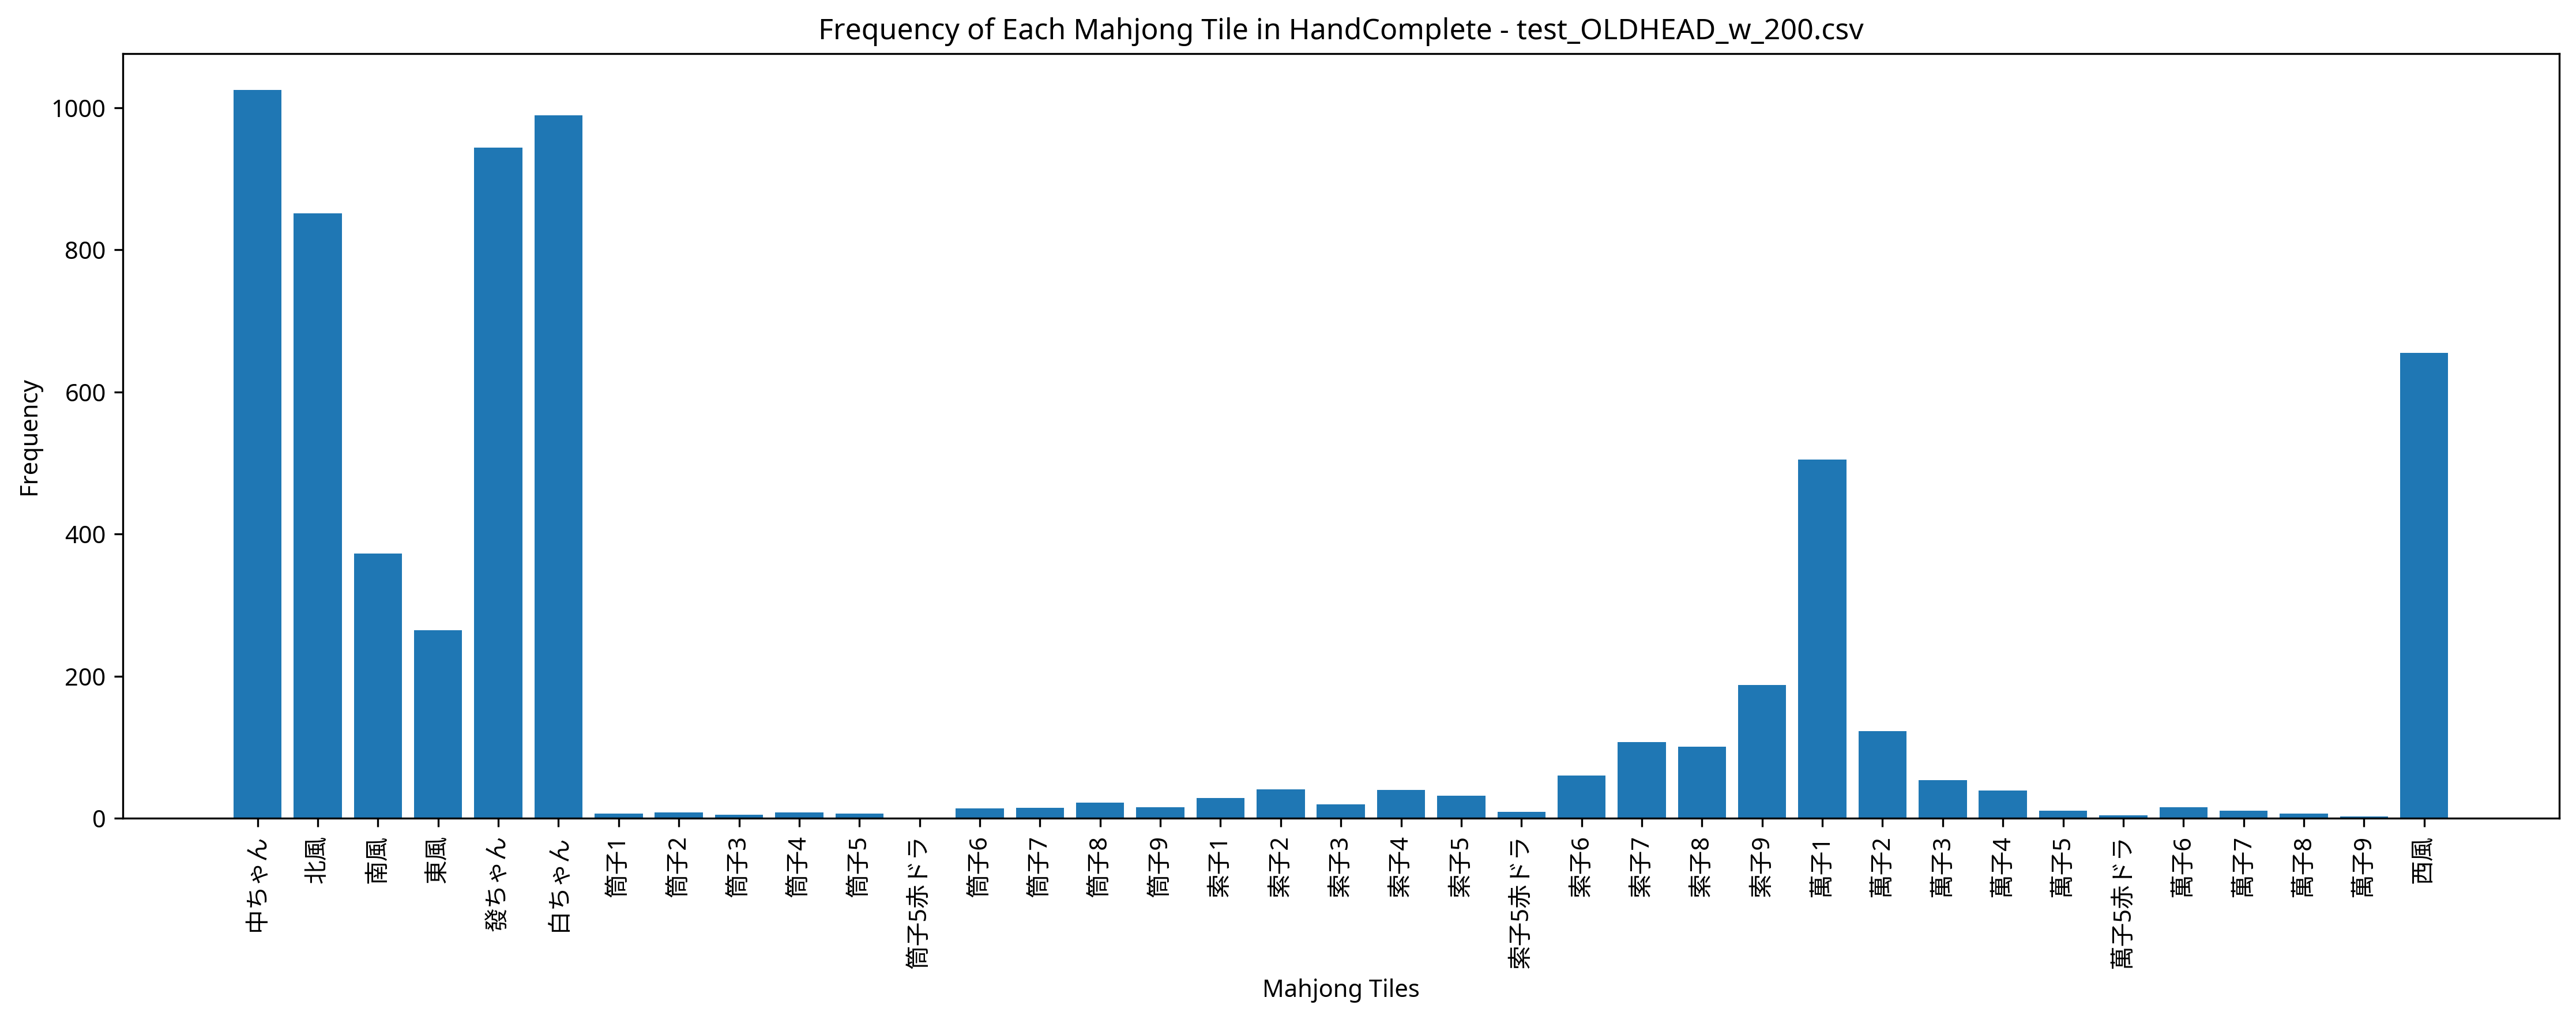

The file beside this chart, header and first rows:
Episode, Seat, Score, Turn, Yaku, MZ_Score, TEZ_Score, TAZ_Score, Tenpai, HandComplete, AgariRate
1, South, 0, 56, , 0, 0, 0, 0, 萬子5 筒子4 西風 北風 北風 白ちゃん 發ちゃん 中ちゃん 中ちゃん 中ちゃ…, 0.000
2, West, 0, 55, , 0, 0, 0, 0, 筒子3 索子6 西風 北風 北風 北風 北風 白ちゃん 白ちゃん 白ちゃん 發ち…, 0.000
3, North, 8000, 46, 發 中 対々和 混一色, 0, 0, 0, 0, 北風 北風 發ちゃん 發ちゃん 發ちゃん | 萬子4 萬子4 萬子4 南風 南風…, 33.33
4, South, 0, 57, , 0, 0, 0, 0, 白ちゃん 白ちゃん 發ちゃん 發ちゃん | 索子9 索子9 索子9 東風 東風 …, 25
5, West, 0, 56, , 0, 0, 0, 0, 萬子7 索子2 索子4 南風 南風 南風 北風 白ちゃん 中ちゃん 中ちゃん |…, 20
6, North, 16000, 48, 發 混全帯么九 対々和 混一色 混老頭, 0, 0, 0, 0, 中ちゃん 中ちゃん | 索子9 索子9 索子9 南風 南風 南風 西風 西風 西…, 33.33
7, East, 0, 56, , 0, 0, 0, 0, 萬子1 西風 北風 白ちゃん 白ちゃん 中ちゃん 中ちゃん | 北風 北風 北風…, 28.57
8, North, 0, 56, , 0, 0, 0, 0, 索子3 北風 白ちゃん 白ちゃん 發ちゃん 發ちゃん 中ちゃん | 萬子1 萬子…, 25
9, North, 0, 56, , 0, 0, 0, 0, 萬子6 索子7 北風 北風 白ちゃん 白ちゃん 白ちゃん 白ちゃん 中ちゃん 中…, 22.22
10, North, 8000, 55, 北 白 対々和 混一色, 0, 0, 0, 0, 西風 西風 西風 北風 北風 北風 發ちゃん 發ちゃん | 萬子2 萬子2 萬子…, 30
11, East, 0, 57, , 0, 0, 0, 0, 萬子4 白ちゃん 白ちゃん 白ちゃん | 西風 西風 西風 北風 北風 北風 中…, 27.27
12, East, 0, 57, , 0, 0, 0, 0, 西風 北風 白ちゃん 發ちゃん | 東風 東風 東風 北風 北風 北風 中ちゃん…, 25
13, East, 0, 56, , 0, 0, 0, 0, 北風 北風 白ちゃん 白ちゃん 發ちゃん 中ちゃん 中ちゃん | 索子9 索子9…, 23.08
14, East, 0, 56, , 0, 0, 0, 0, 索子6 南風 西風 白ちゃん 白ちゃん 發ちゃん 發ちゃん | 北風 北風 北風…, 21.43
15, North, 0, 56, , 0, 0, 0, 0, 北風 北風 北風 白ちゃん 白ちゃん 發ちゃん 發ちゃん | 索子9 索子9 索…, 20
16, East, 0, 57, , 0, 0, 0, 0, 南風 西風 北風 中ちゃん | 東風 東風 東風 白ちゃん 白ちゃん 白ちゃん …, 18.75
17, West, 0, 56, , 0, 0, 0, 0, 萬子7 索子6 索子8 西風 北風 中ちゃん 中ちゃん | 白ちゃん 白ちゃん …, 17.65
18, North, 14000, 55, 發 白 対々和 混一色 小三元, 0, 0, 0, 0, 白ちゃん 白ちゃん 白ちゃん 中ちゃん 中ちゃん | 索子8 索子8 索子8 南…, 22.22
19, North, 14000, 56, 中 白 対々和 混一色 小三元, 0, 0, 0, 0, 發ちゃん 發ちゃん 中ちゃん 中ちゃん 中ちゃん | 索子6 索子6 索子6 東…, 26.32
20, North, 0, 56, , 0, 0, 0, 0, 萬子1 東風 南風 北風 白ちゃん 白ちゃん 白ちゃん 發ちゃん 中ちゃん 中ち…, 25
21, East, 0, 56, , 0, 0, 0, 0, 萬子1 萬子1 東風 南風 北風 白ちゃん 白ちゃん 發ちゃん 中ちゃん 中ちゃ…, 23.81
22, East, 0, 56, , 0, 0, 0, 0, 白ちゃん 發ちゃん 發ちゃん 中ちゃん 中ちゃん 中ちゃん 中ちゃん | 索子9…, 22.73
23, South, 16000, 49, 發 混全帯么九 対々和 混一色 混老頭, 0, 0, 0, 0, 北風 北風 北風 白ちゃん 白ちゃん 發ちゃん 發ちゃん 發ちゃん | 萬子1 …, 26.09
24, East, 0, 55, , 0, 0, 0, 0, 萬子1 萬子1 萬子1 南風 南風 南風 西風 北風 白ちゃん 發ちゃん 發ちゃ…, 25
25, East, 0, 56, , 0, 0, 0, 0, 西風 北風 白ちゃん 白ちゃん | 索子5 索子5 索子5赤ドラ 發ちゃん 發ち…, 24
26, North, 24000, 51, 北 發 白 混全帯么九 対々和 混一色 混老頭 小三元, 0, 0, 0, 0, 北風 北風 北風 白ちゃん 白ちゃん 白ちゃん 發ちゃん 發ちゃん 發ちゃん 中…, 26.92
27, East, 0, 57, , 0, 0, 0, 0, 索子4 索子9 東風 發ちゃん | 萬子3 萬子3 萬子3 北風 北風 北風 中…, 25.93
28, North, 0, 56, , 0, 0, 0, 0, 萬子4 萬子4 筒子2 索子6 索子7 白ちゃん 中ちゃん | 發ちゃん 發ちゃ…, 25
29, North, 0, 56, , 0, 0, 0, 0, 萬子9 東風 西風 西風 發ちゃん 發ちゃん 中ちゃん | 萬子1 萬子1 萬子…, 24.14
30, South, 0, 56, , 0, 0, 0, 0, 萬子1 南風 西風 西風 北風 白ちゃん 發ちゃん 發ちゃん 中ちゃん 中ちゃん…, 23.33
31, North, 0, 56, , 0, 0, 0, 0, 萬子1 南風 西風 西風 西風 北風 發ちゃん | 發ちゃん 發ちゃん 發ちゃん…, 22.58
32, South, 0, 56, , 0, 0, 0, 0, 北風 北風 白ちゃん 白ちゃん 中ちゃん 中ちゃん 中ちゃん | 南風 南風 南…, 21.88
33, South, 0, 56, , 0, 0, 0, 0, 白ちゃん 白ちゃん 白ちゃん 發ちゃん 發ちゃん 發ちゃん 中ちゃん | 西風 …, 21.21
34, South, 0, 56, , 0, 0, 0, 0, 萬子7 北風 北風 北風 北風 白ちゃん 發ちゃん | 白ちゃん 白ちゃん 白ち…, 20.59
35, North, 15000, 53, 北 發 白 対々和 混一色 小三元, 0, 0, 0, 0, 白ちゃん 白ちゃん 白ちゃん 發ちゃん 發ちゃん 發ちゃん 中ちゃん 中ちゃん …, 22.86
36, South, 0, 56, , 0, 0, 0, 0, 萬子7 筒子5 西風 發ちゃん 中ちゃん 中ちゃん 中ちゃん | 萬子1 萬子1…, 22.22
37, South, 9000, 55, 七対子 小三風, 0, 0, 0, 0, 萬子2 萬子2 索子8 索子8 索子9 索子9 東風 東風 南風 南風 西風 西…, 24.32
38, East, 0, 56, , 0, 0, 0, 0, 南風 西風 北風 白ちゃん 白ちゃん 發ちゃん 發ちゃん 中ちゃん 中ちゃん 中…, 23.68
39, North, 0, 56, , 0, 0, 0, 0, 萬子1 萬子1 萬子2 索子2 索子2 索子2 索子5 | 筒子8 筒子8 筒子…, 23.08
40, West, 0, 57, , 0, 0, 0, 0, 萬子1 萬子1 萬子1 發ちゃん | 索子7 索子7 索子7 白ちゃん 白ちゃん…, 22.5
41, North, 0, 57, , 0, 0, 0, 0, 萬子1 | 北風 北風 北風 白ちゃん 白ちゃん 白ちゃん 發ちゃん 發ちゃん …, 21.95
42, North, 0, 57, , 0, 0, 0, 0, 萬子1 白ちゃん 發ちゃん 中ちゃん | 萬子1 萬子1 萬子1 索子7 索子7…, 21.43
43, North, 23000, 50, 發 中 混全帯么九 対々和 混一色 混老頭 小三元, 0, 0, 0, 0, 白ちゃん 白ちゃん 發ちゃん 發ちゃん 發ちゃん 中ちゃん 中ちゃん 中ちゃん …, 23.26
44, North, 0, 56, , 0, 0, 0, 0, 筒子2 西風 西風 西風 發ちゃん 發ちゃん 中ちゃん | 索子4 索子4 索子…, 22.73
45, East, 0, 57, , 0, 0, 0, 0, 北風 白ちゃん 白ちゃん 中ちゃん | 東風 東風 東風 南風 南風 南風 北風…, 22.22
46, South, 0, 57, , 0, 0, 0, 0, 中ちゃん | 索子7 索子7 索子7 索子9 索子9 索子9 白ちゃん 白ちゃん…, 21.74
47, East, 43000, 39, 中 白 対々和 小三元 字一色, 0, 0, 0, 0, 白ちゃん 白ちゃん 白ちゃん 發ちゃん 發ちゃん 中ちゃん 中ちゃん 中ちゃん …, 23.4
48, South, 44000, 50, 南 發 中 対々和 小三元 字一色, 0, 0, 0, 0, 白ちゃん 白ちゃん 中ちゃん 中ちゃん 中ちゃん | 南風 南風 南風 西風 西…, 25
49, East, 44000, 44, 東 中 白 対々和 小三元 字一色, 0, 0, 0, 0, 發ちゃん 發ちゃん 中ちゃん 中ちゃん 中ちゃん | 東風 東風 東風 北風 北…, 26.53
50, North, 0, 57, , 0, 0, 0, 0, 北風 白ちゃん 發ちゃん 發ちゃん | 萬子2 萬子2 萬子2 索子7 索子7 …, 26
51, South, 13000, 41, 中 混全帯么九 対々和 混老頭, 0, 0, 0, 0, 萬子1 萬子1 萬子1 發ちゃん 發ちゃん | 索子9 索子9 索子9 北風 北…, 27.45
52, East, 7000, 53, 中 対々和 混一色, 0, 0, 0, 0, 白ちゃん 白ちゃん | 索子4 索子4 索子4 西風 西風 西風 北風 北風 北…, 28.85
53, East, 17000, 40, 發 中 混全帯么九 対々和 混一色 混老頭, 0, 0, 0, 0, 北風 北風 中ちゃん 中ちゃん 中ちゃん | 萬子1 萬子1 萬子1 西風 西風…, 30.19
54, East, 0, 57, , 0, 0, 0, 0, 萬子8 北風 白ちゃん 發ちゃん | 北風 北風 北風 白ちゃん 白ちゃん 白ち…, 29.63
55, North, 0, 56, , 0, 0, 0, 0, 萬子1 萬子1 筒子2 索子6 白ちゃん 白ちゃん 中ちゃん | 西風 西風 西…, 29.09
56, West, 20000, 48, 中 白 混全帯么九 対々和 混老頭 小三元, 0, 0, 0, 0, 萬子1 萬子1 萬子1 發ちゃん 發ちゃん | 索子9 索子9 索子9 白ちゃん…, 30.36
57, West, 0, 56, , 0, 0, 0, 0, 萬子1 萬子1 北風 北風 北風 白ちゃん 白ちゃん | 發ちゃん 發ちゃん 發…, 29.82
58, South, 0, 57, , 0, 0, 0, 0, 索子1 東風 白ちゃん 中ちゃん | 萬子1 萬子1 萬子1 西風 西風 西風 …, 29.31
59, West, 0, 56, , 0, 0, 0, 0, 北風 北風 白ちゃん 白ちゃん 發ちゃん 發ちゃん 發ちゃん | 西風 西風 西…, 28.81
60, West, 0, 57, , 0, 0, 0, 0, 索子6 西風 白ちゃん 中ちゃん | 索子5赤ドラ 索子5 索子5 南風 南風 …, 28.33
... 440 more rows
